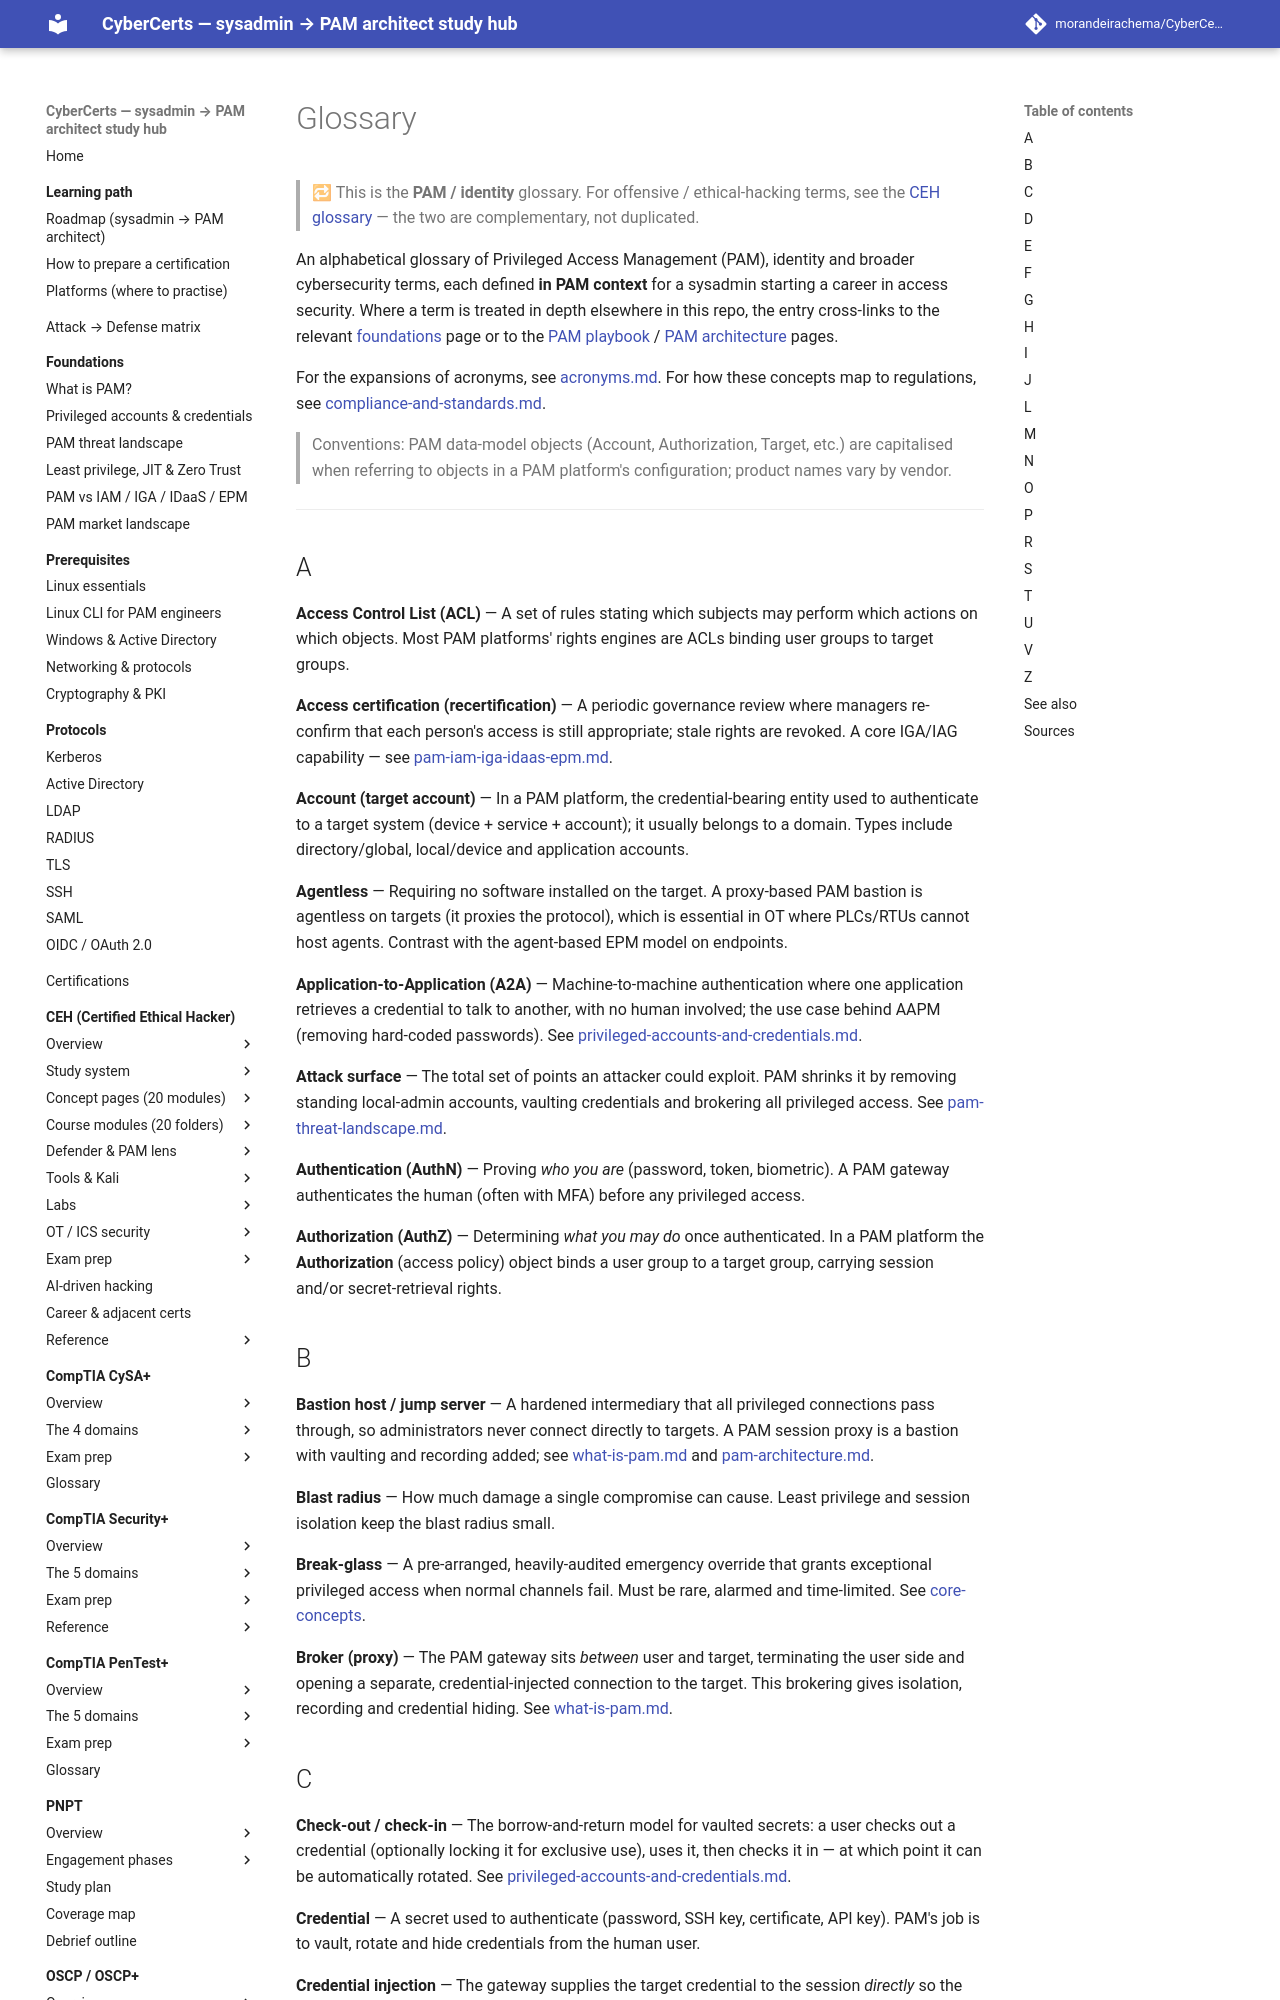

repository: morandeirachema/CyberCerts · page: reference/glossary/index.html · generator: mkdocs

# Glossary

> 🔁 This is the **PAM / identity** glossary. For offensive / ethical-hacking terms, see the
> [CEH glossary](../certs/ceh/reference/glossary.md) — the two are complementary, not duplicated.

An alphabetical glossary of Privileged Access Management (PAM), identity and broader
cybersecurity terms, each defined **in PAM context** for a sysadmin starting a career in
access security. Where a term is treated in depth elsewhere in this repo, the entry
cross-links to the relevant [foundations](../foundations/) page or to the
[PAM playbook](../certs/ceh/defender-pam/pam-playbook.md) /
[PAM architecture](../certs/ceh/defender-pam/pam-architecture.md) pages.

For the expansions of acronyms, see [acronyms.md](acronyms.md). For how these concepts
map to regulations, see [compliance-and-standards.md](compliance-and-standards.md).

> Conventions: PAM data-model objects (Account, Authorization, Target, etc.) are
> capitalised when referring to objects in a PAM platform's configuration; product names
> vary by vendor.

---

## A

**Access Control List (ACL)** — A set of rules stating which subjects may perform which
actions on which objects. Most PAM platforms' rights engines are ACLs binding user
groups to target groups.

**Access certification (recertification)** — A periodic governance review where managers
re-confirm that each person's access is still appropriate; stale rights are revoked. A
core IGA/IAG capability — see
[pam-iam-iga-idaas-epm.md](../foundations/pam-iam-iga-idaas-epm.md).

**Account (target account)** — In a PAM platform, the credential-bearing entity used to
authenticate to a target system (device + service + account); it usually belongs to a
domain. Types include directory/global, local/device and application accounts.

**Agentless** — Requiring no software installed on the target. A proxy-based PAM bastion
is agentless on targets (it proxies the protocol), which is essential in OT where
PLCs/RTUs cannot host agents. Contrast with the agent-based EPM model on endpoints.

**Application-to-Application (A2A)** — Machine-to-machine authentication where one
application retrieves a credential to talk to another, with no human involved; the use
case behind AAPM (removing hard-coded passwords). See
[privileged-accounts-and-credentials.md](../foundations/privileged-accounts-and-credentials.md).

**Attack surface** — The total set of points an attacker could exploit. PAM shrinks it by
removing standing local-admin accounts, vaulting credentials and brokering all privileged
access. See [pam-threat-landscape.md](../foundations/pam-threat-landscape.md).

**Authentication (AuthN)** — Proving *who you are* (password, token, biometric). A PAM
gateway authenticates the human (often with MFA) before any privileged access.

**Authorization (AuthZ)** — Determining *what you may do* once authenticated. In a PAM
platform the **Authorization** (access policy) object binds a user group to a target
group, carrying session and/or secret-retrieval rights.

## B

**Bastion host / jump server** — A hardened intermediary that all privileged connections
pass through, so administrators never connect directly to targets. A PAM session proxy
is a bastion with vaulting and recording added; see
[what-is-pam.md](../foundations/what-is-pam.md) and
[pam-architecture.md](../certs/ceh/defender-pam/pam-architecture.md).

**Blast radius** — How much damage a single compromise can cause. Least privilege and
session isolation keep the blast radius small.

**Break-glass** — A pre-arranged, heavily-audited emergency override that grants
exceptional privileged access when normal channels fail. Must be rare, alarmed and
time-limited. See [core-concepts](../foundations/core-concepts-least-privilege-jit-zero-trust.md).

**Broker (proxy)** — The PAM gateway sits *between* user and target, terminating the user
side and opening a separate, credential-injected connection to the target. This brokering
gives isolation, recording and credential hiding. See
[what-is-pam.md](../foundations/what-is-pam.md).
